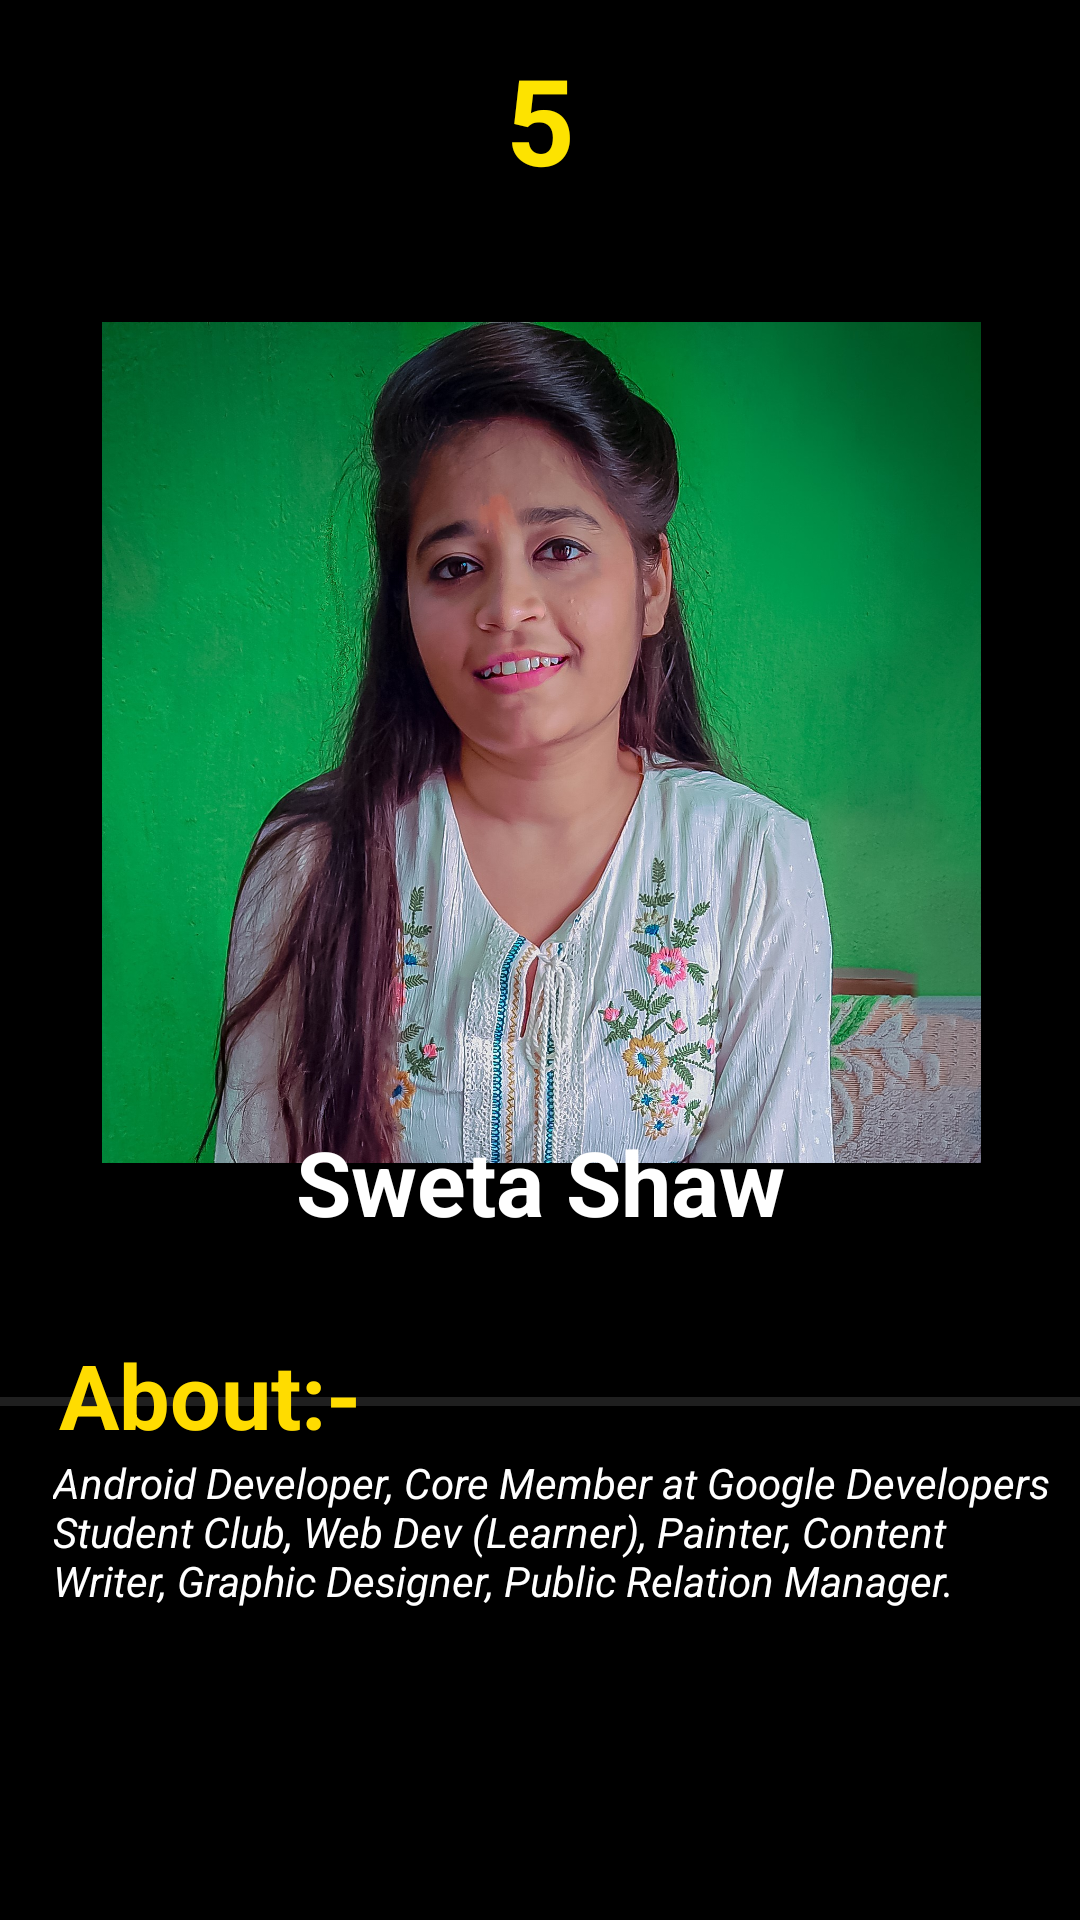

Here is an Android app screen rendered from its layout file. Give the layout XML and the strings, colors and styles it references.
<!-- AndroidManifest.xml: application theme Theme.DreamersArena -->
<!-- res/layout/activity_sweta.xml -->
<?xml version="1.0" encoding="utf-8"?>
<androidx.constraintlayout.widget.ConstraintLayout xmlns:android="http://schemas.android.com/apk/res/android"
    xmlns:app="http://schemas.android.com/apk/res-auto"
    xmlns:tools="http://schemas.android.com/tools"
    android:layout_width="match_parent"
    android:layout_height="match_parent"
    android:background="@color/black"
    tools:context=".sweta">
    <TextView
        android:id="@+id/textView2"
        android:layout_width="124dp"
        android:layout_height="52dp"
        android:text="5"
        android:textAlignment="center"
        android:textColor="#FDE300"
        android:textSize="40dp"
        android:textStyle="bold"
        app:layout_constraintBottom_toBottomOf="parent"
        app:layout_constraintEnd_toEndOf="parent"
        app:layout_constraintStart_toStartOf="parent"
        app:layout_constraintTop_toTopOf="parent"
        app:layout_constraintVertical_bias="0.022" />

    <Button
        android:id="@+id/button7"
        android:layout_width="72dp"
        android:layout_height="47dp"
        android:layout_marginTop="4dp"
        android:backgroundTint="#00FFFFFF"
        android:text="Back"
        android:textSize="9dp"
        app:layout_constraintBottom_toBottomOf="@+id/textView2"
        app:layout_constraintEnd_toStartOf="@+id/textView2"
        app:layout_constraintHorizontal_bias="0.0"
        app:layout_constraintStart_toStartOf="parent"
        app:layout_constraintTop_toTopOf="parent"
        app:layout_constraintVertical_bias="0.0" />

    <ImageView
        android:id="@+id/imageView6"
        android:layout_width="293dp"
        android:layout_height="341dp"
        android:layout_marginTop="12dp"
        app:layout_constraintBottom_toBottomOf="parent"
        app:layout_constraintEnd_toEndOf="parent"
        app:layout_constraintHorizontal_bias="0.507"
        app:layout_constraintStart_toStartOf="parent"
        app:layout_constraintTop_toBottomOf="@+id/textView2"
        app:layout_constraintVertical_bias="0.0"
        app:srcCompat="@drawable/sweta1" />

    <TextView
        android:id="@+id/textView3"
        android:layout_width="346dp"
        android:layout_height="37dp"
        android:text="Sweta Shaw"
        android:textAlignment="center"
        android:textColor="@color/white"
        android:textSize="30sp"
        android:textStyle="bold"
        app:layout_constraintBottom_toBottomOf="parent"
        app:layout_constraintEnd_toEndOf="parent"
        app:layout_constraintHorizontal_bias="0.497"
        app:layout_constraintStart_toStartOf="parent"
        app:layout_constraintTop_toBottomOf="@+id/textView2"
        app:layout_constraintVertical_bias="0.574" />

    <View
        android:id="@+id/divider3"
        android:layout_width="match_parent"
        android:layout_height="3dp"
        android:background="?android:attr/listDivider"
        android:backgroundTint="@color/white"
        app:layout_constraintBottom_toBottomOf="parent"
        app:layout_constraintEnd_toEndOf="parent"
        app:layout_constraintHorizontal_bias="0.0"
        app:layout_constraintStart_toStartOf="parent"
        app:layout_constraintTop_toBottomOf="@+id/imageView6"
        app:layout_constraintVertical_bias="0.217" />

    <TextView
        android:id="@+id/textView11"
        android:layout_width="140dp"
        android:layout_height="40dp"
        android:text="About:-"
        android:textAlignment="center"
        android:textColor="#FFDC00"
        android:textSize="30sp"
        android:textStyle="bold"
        app:layout_constraintBottom_toBottomOf="parent"
        app:layout_constraintEnd_toEndOf="parent"
        app:layout_constraintHorizontal_bias="0.0"
        app:layout_constraintStart_toStartOf="parent"
        app:layout_constraintTop_toBottomOf="@+id/textView3"
        app:layout_constraintVertical_bias="0.18" />

    <TextView
        android:id="@+id/textView12"
        android:layout_width="339dp"
        android:layout_height="87dp"
        android:text="Android Developer, Core Member at Google Developers Student Club, Web Dev (Learner), Painter, Content Writer, Graphic Designer, Public Relation Manager. "
        android:textAlignment="textStart"
        android:textColor="@color/white"
        android:textStyle="italic"
        app:layout_constraintBottom_toBottomOf="parent"
        app:layout_constraintEnd_toEndOf="parent"
        app:layout_constraintHorizontal_bias="0.842"
        app:layout_constraintStart_toStartOf="parent"
        app:layout_constraintTop_toBottomOf="@+id/textView11"
        app:layout_constraintVertical_bias="0.0" />

    <Button
        android:id="@+id/button8"
        android:layout_width="93dp"
        android:layout_height="49dp"
        android:backgroundTint="#00FFFFFF"
        android:text="NEXT"
        app:layout_constraintBottom_toBottomOf="parent"
        app:layout_constraintEnd_toEndOf="parent"
        app:layout_constraintHorizontal_bias="1.0"
        app:layout_constraintStart_toStartOf="parent"
        app:layout_constraintTop_toTopOf="parent"
        app:layout_constraintVertical_bias="0.006" />

    <Button
        android:id="@+id/button10"
        android:layout_width="291dp"
        android:layout_height="36dp"
        android:layout_marginTop="76dp"
        android:text="X--Learn More--X"
        android:backgroundTint="#00FFFFFF"
        app:layout_constraintBottom_toBottomOf="parent"
        app:layout_constraintEnd_toEndOf="parent"
        app:layout_constraintHorizontal_bias="0.521"
        app:layout_constraintStart_toStartOf="parent"
        app:layout_constraintTop_toTopOf="@+id/textView12" />

</androidx.constraintlayout.widget.ConstraintLayout>
<!-- resources referenced by this layout -->
<resources>
  <!-- drawable sweta1: jpg bitmap (drawable-v24, 680833 bytes) -->
  <style name="Theme.DreamersArena" parent="Theme.MaterialComponents.DayNight.DarkActionBar">
          
          <item name="colorPrimary">#000000</item>
          <item name="colorPrimaryVariant">#000000</item>
          <item name="colorOnPrimary">@color/white</item>
          
          <item name="colorSecondary">@color/teal_200</item>
          <item name="colorSecondaryVariant">@color/teal_700</item>
          <item name="colorOnSecondary">@color/black</item>
          
          <item name="android:statusBarColor" tools:targetApi="l">?attr/colorPrimaryVariant</item>
          
      </style>
  <!-- not gathered from this repository: default colours our renderer supplied (Android Studio template values) -->
  <color name="teal_200">#FF03DAC5</color>
  <color name="teal_700">#FF018786</color>
  <color name="black">#FF000000</color>
  <color name="white">#FFFFFFFF</color>
</resources>
